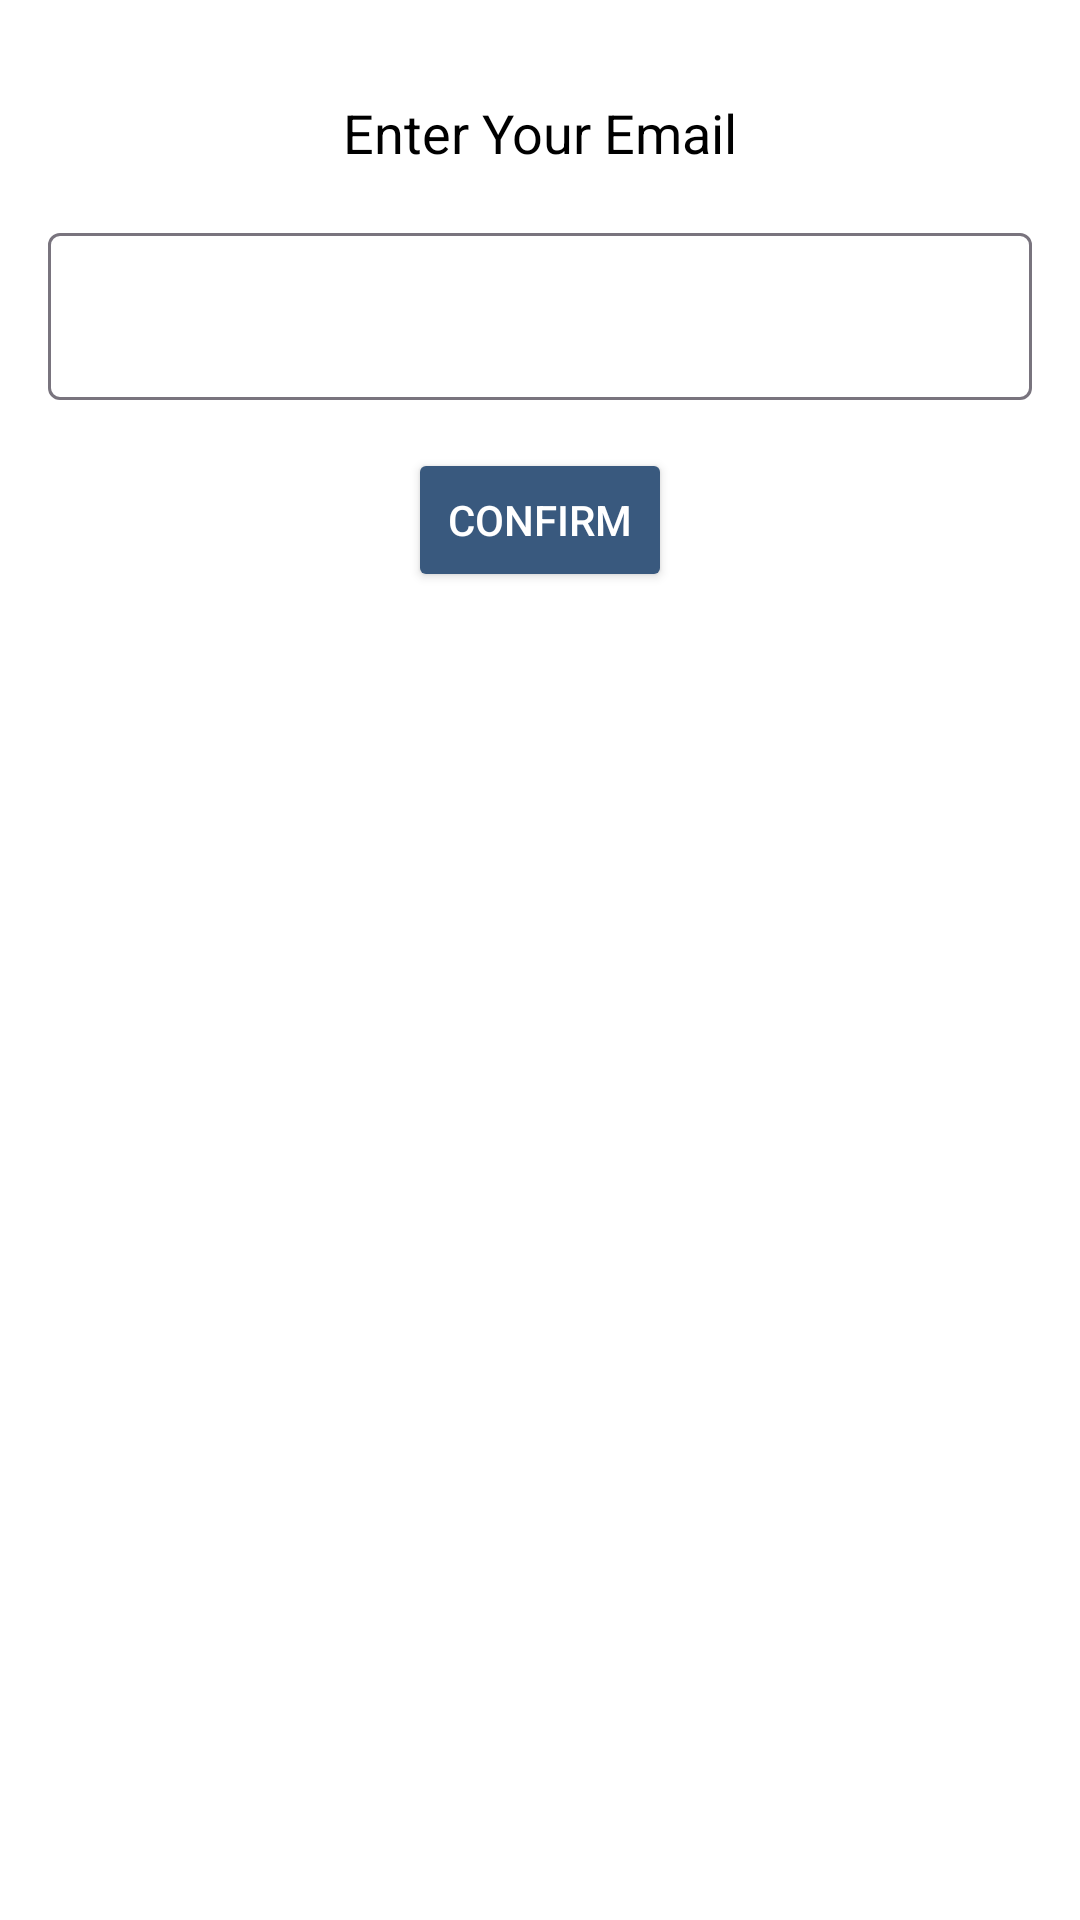

This screen was rendered from an Android layout file. Write that file and the resources it references.
<!-- AndroidManifest.xml: application theme Theme.PawRents -->
<!-- res/layout/dialog_forget_password.xml -->
<?xml version="1.0" encoding="utf-8"?>
<androidx.constraintlayout.widget.ConstraintLayout
    xmlns:android="http://schemas.android.com/apk/res/android"
    xmlns:app="http://schemas.android.com/apk/res-auto"
    android:layout_width="match_parent"
    android:layout_height="wrap_content"
    android:background="@color/white"
    android:padding="16dp">

    <TextView
        android:id="@+id/textViewTitle"
        android:layout_width="wrap_content"
        android:layout_height="wrap_content"
        android:layout_marginTop="16dp"
        android:text="@string/enter_your_email"
        android:textSize="18sp"
        android:textColor="@android:color/black"
        app:layout_constraintTop_toTopOf="parent"
        app:layout_constraintStart_toStartOf="parent"
        app:layout_constraintEnd_toEndOf="parent"/>

    <com.google.android.material.textfield.TextInputLayout
        android:id="@+id/textInputLayout"
        android:layout_width="0dp"
        android:layout_height="wrap_content"
        android:layout_marginTop="16dp"
        app:layout_constraintTop_toBottomOf="@+id/textViewTitle"
        app:layout_constraintStart_toStartOf="parent"
        app:layout_constraintEnd_toEndOf="parent">

        <com.google.android.material.textfield.TextInputEditText
            android:id="@+id/editTextEmail"
            android:layout_width="match_parent"
            android:inputType="textEmailAddress"
            android:background="@drawable/edit_text_box"
            android:layout_height="wrap_content" />

    </com.google.android.material.textfield.TextInputLayout>

    <Button
        android:id="@+id/button_change"
        android:layout_width="wrap_content"
        android:layout_height="wrap_content"
        android:text="Confirm"
        android:layout_marginTop="16dp"
        android:textColor="@android:color/white"
        android:backgroundTint="@color/deep_blue_two"
        app:layout_constraintStart_toStartOf="parent"
        app:layout_constraintTop_toBottomOf="@+id/textInputLayout"
        app:layout_constraintEnd_toEndOf="parent"/>

</androidx.constraintlayout.widget.ConstraintLayout>
<!-- resources referenced by this layout -->
<resources>
  <color name="deep_blue_two">#39597E</color>
  <color name="white">#FFFFFFFF</color>
  <string name="enter_your_email">Enter Your Email</string>
  <style name="Theme.PawRents" parent="Base.Theme.PawRents">
          <item name="android:spinnerDropDownItemStyle">@style/mySpinnerItemStyle</item>
      </style>
  <style name="Base.Theme.PawRents" parent="Theme.Material3.DayNight">
          
          
      </style>
  <style name="mySpinnerItemStyle" parent="@android:style/Widget.Holo.DropDownItem.Spinner">
          <item name="android:textColor">@color/black</item>
          <item name="fontFamily">@font/inter</item>
          <item name="android:fontFamily">@font/inter</item>
          <item name="android:textSize">12sp</item>
      </style>
  <color name="black">#000000</color>
</resources>
